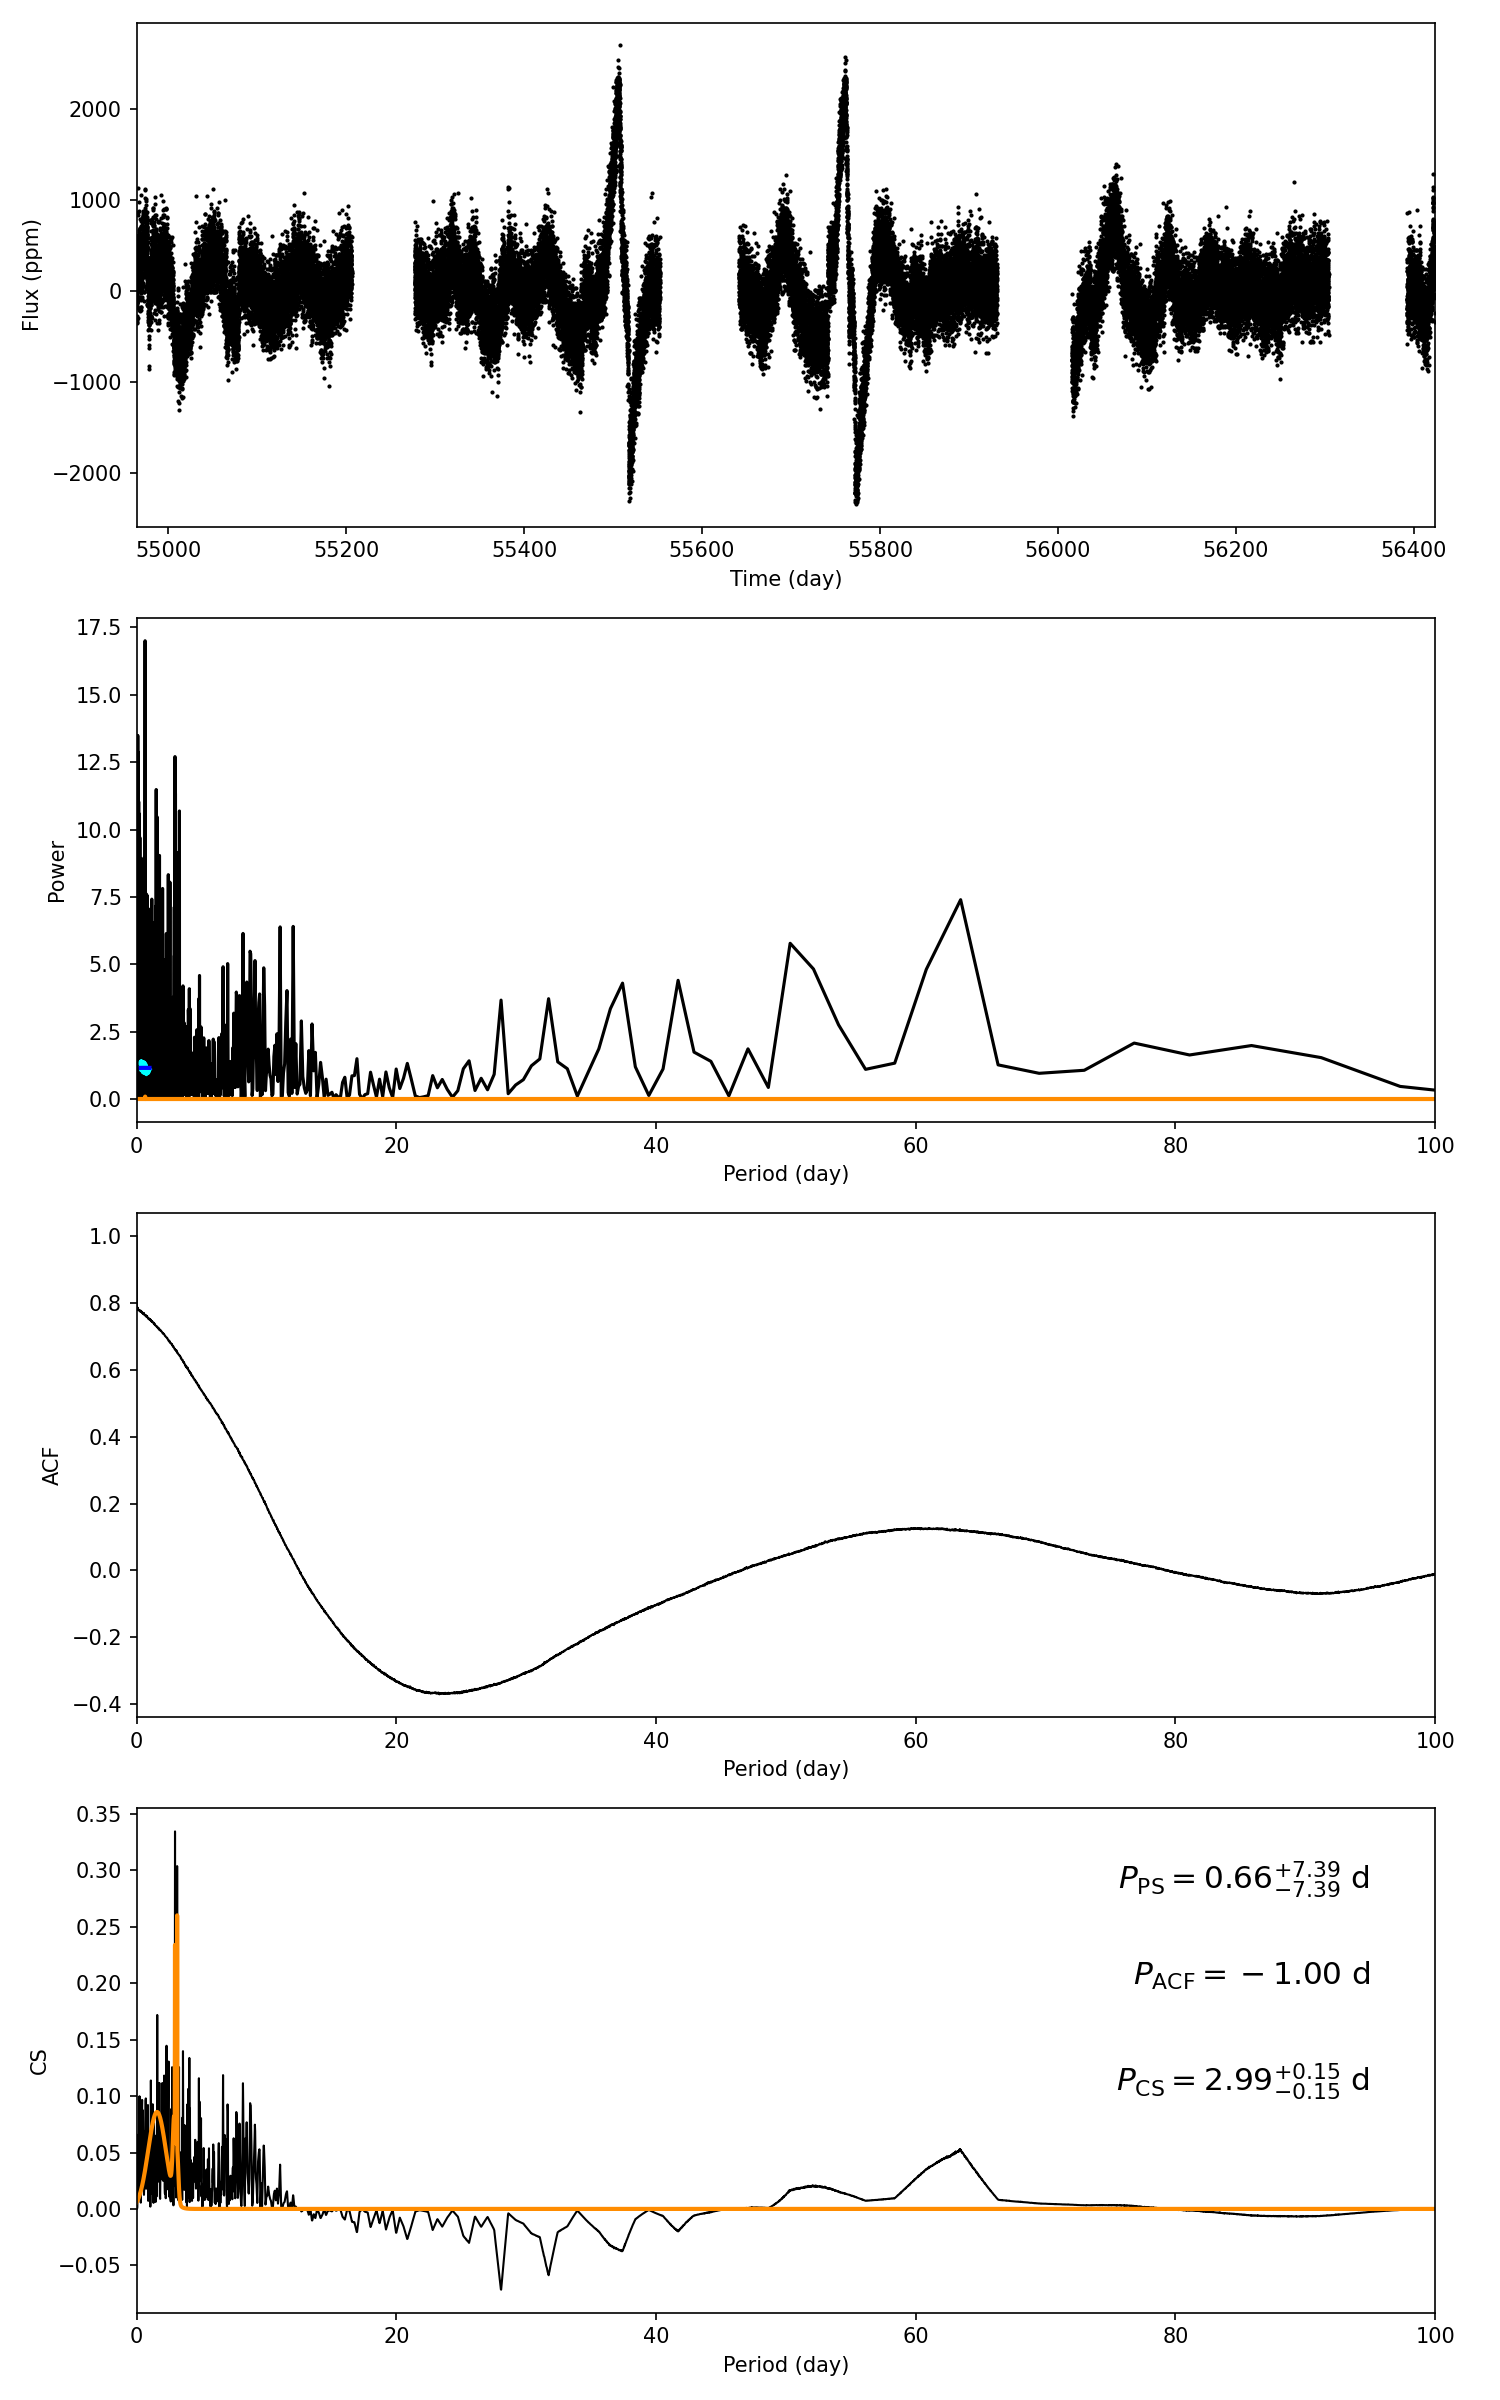

Data behind this chart, as committed beside it:
target_id, prot_ps, prot_acf, prot_cs, e_prot_ps, E_prot_ps, e_prot_acf, E_prot_acf, e_prot_cs, E_prot_cs, sph_ps, sph_acf, sph_cs, e_sph_ps, e_sph_acf, e_sph_cs, h_ps, fa_prob_ps, hacf, gacf, hcs
11703279, 0.6639, -1.0, 2.993, 7.389, 7.389, -1.0, -1.0, 0.1532, 0.1532, 230.6, -1.0, 289.9, 40.67, -1.0, 151.3, 17, 4.12058003100432e-08, -1.0, -1.0, 0.3346
